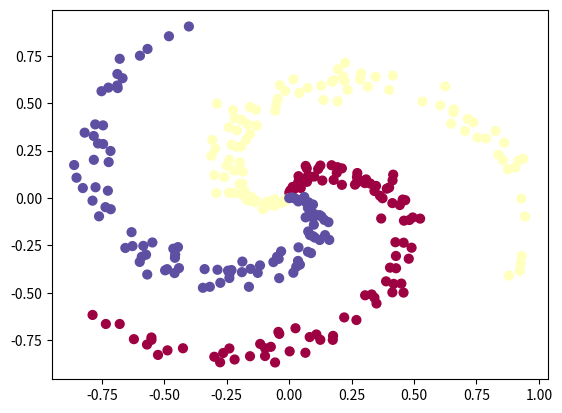

The matplotlib source for this figure:
# Generate non-linear data sets
# Comes from : https://cs231n.github.io/neural-networks-case-study/

import numpy as np
import matplotlib.pyplot as plt

N = 100 # number of points per class
D = 2 # dimensionality
K = 3 # number of classes
X = np.zeros((N*K,D)) # data matrix (each row = single example)
y = np.zeros(N*K, dtype='uint8') # class labels
for j in range(K):
    ix = range(N*j,N*(j+1))
    r = np.linspace(0.0,1,N) # radius
    t = np.linspace(j*4,(j+1)*4,N) + np.random.randn(N)*0.2 # theta
    X[ix] = np.c_[r*np.sin(t), r*np.cos(t)]
    y[ix] = j
# lets visualize the data:
plt.scatter(X[:, 0], X[:, 1], c=y, s=40, cmap=plt.cm.Spectral)
plt.show()
